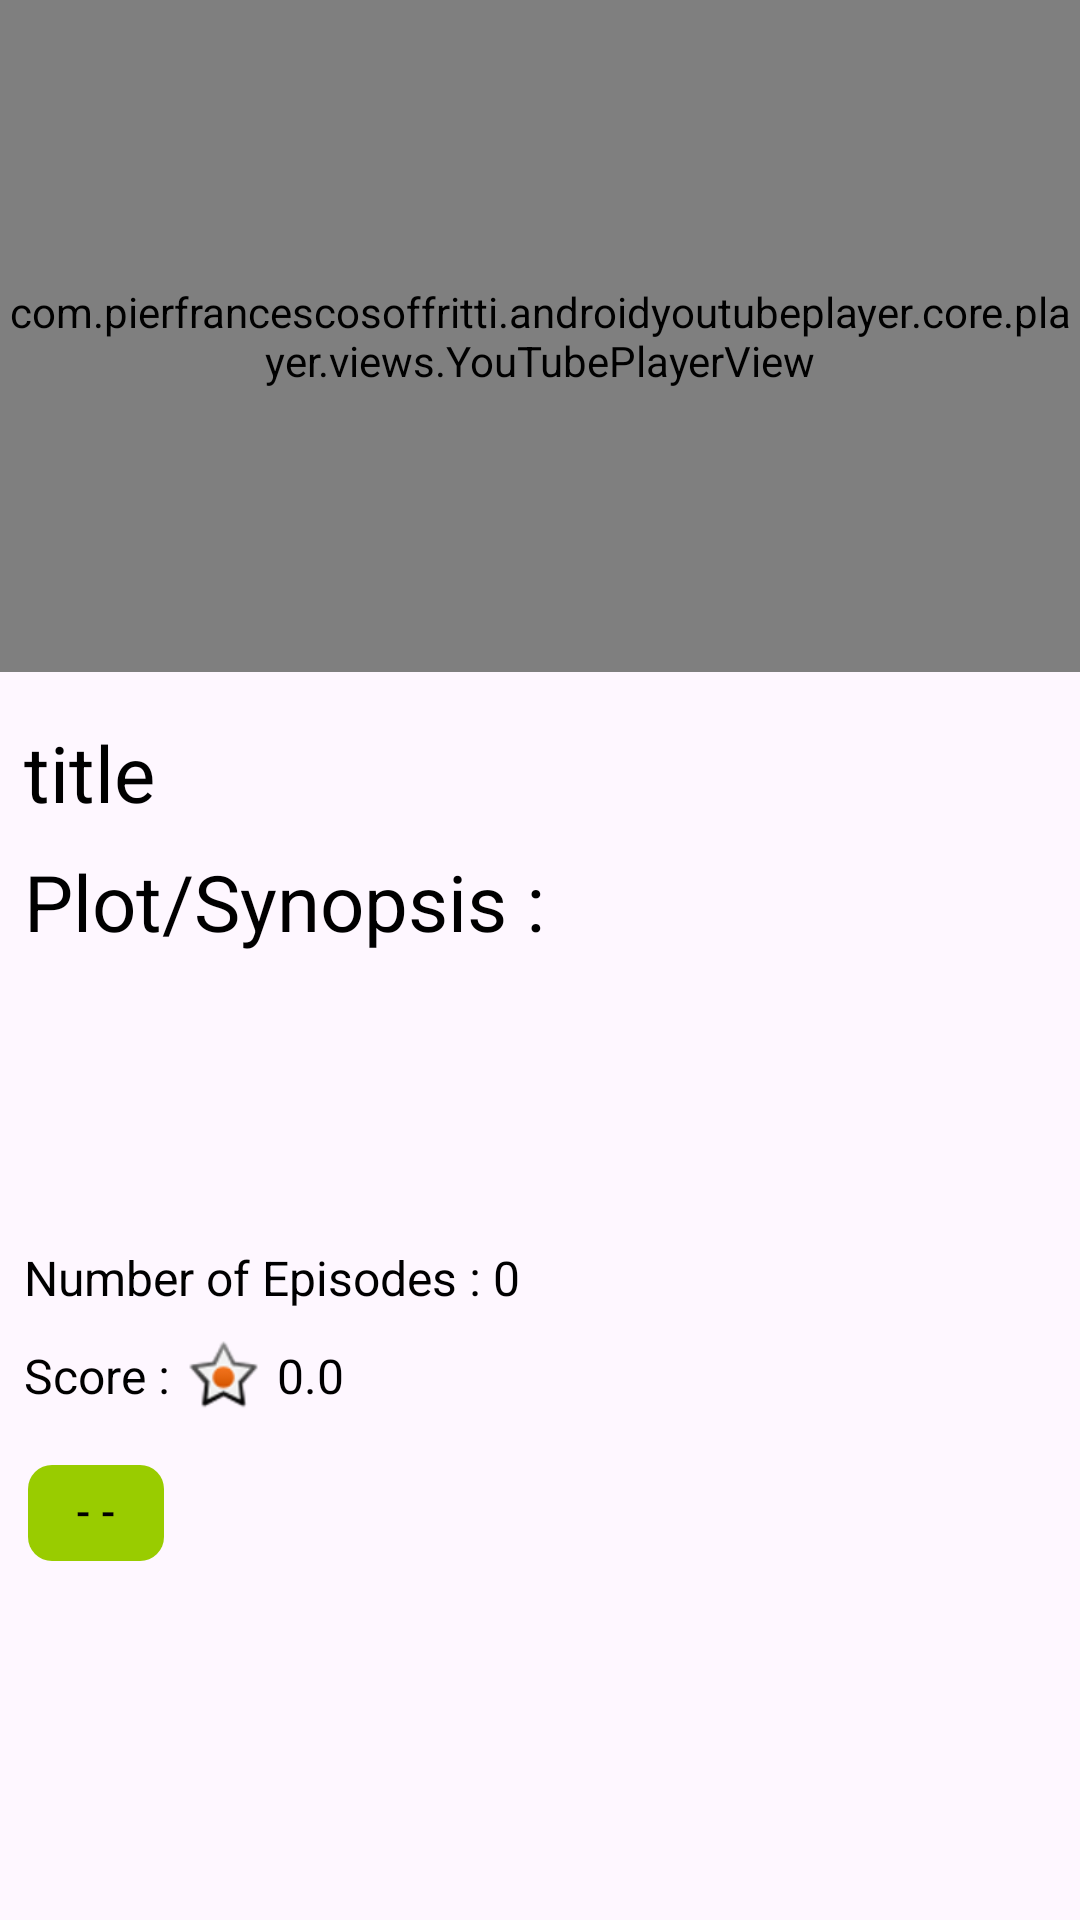

This screen was rendered from an Android layout file. Write that file and the resources it references.
<!-- AndroidManifest.xml: application theme Theme.SeekhoTask -->
<!-- res/layout/activity_anime_details.xml -->
<?xml version="1.0" encoding="utf-8"?>
<ScrollView xmlns:android="http://schemas.android.com/apk/res/android"
    xmlns:app="http://schemas.android.com/apk/res-auto"
    xmlns:tools="http://schemas.android.com/tools"
    android:id="@+id/main"
    android:layout_width="match_parent"
    android:layout_height="match_parent"
    android:fillViewport="true"
    tools:context=".AnimeDetailsActivity">

    <androidx.constraintlayout.widget.ConstraintLayout
        android:id="@+id/constraintLayout"
        android:layout_width="match_parent"
        android:layout_height="wrap_content"
        app:layout_constraintBottom_toBottomOf="parent"
        app:layout_constraintEnd_toEndOf="parent"
        app:layout_constraintStart_toStartOf="parent"
        app:layout_constraintTop_toTopOf="parent">

        <com.pierfrancescosoffritti.androidyoutubeplayer.core.player.views.YouTubePlayerView
            android:id="@+id/youTubePlayerView"
            android:layout_width="match_parent"
            android:layout_height="0dp"
            android:visibility="visible"
            app:layout_constraintBottom_toBottomOf="@id/guide"
            app:layout_constraintEnd_toEndOf="parent"
            app:layout_constraintStart_toStartOf="parent"
            app:layout_constraintTop_toTopOf="parent" />

        <ImageView
            android:id="@+id/poster"
            android:layout_width="match_parent"
            android:layout_height="0dp"
            android:scaleType="fitXY"
            android:visibility="visible"
            app:layout_constraintBottom_toBottomOf="@id/guide"
            app:layout_constraintEnd_toEndOf="parent"
            app:layout_constraintStart_toStartOf="parent"
            app:layout_constraintTop_toTopOf="parent" />

        <androidx.constraintlayout.widget.Guideline
            android:id="@+id/guide"
            android:layout_width="match_parent"
            android:layout_height="wrap_content"
            android:orientation="horizontal"
            app:layout_constraintGuide_percent=".35" />

        <androidx.constraintlayout.widget.ConstraintLayout
            android:layout_width="match_parent"
            android:layout_height="wrap_content"
            android:paddingHorizontal="8dp"
            android:paddingVertical="16dp"
            app:layout_constraintEnd_toEndOf="parent"
            app:layout_constraintStart_toStartOf="parent"
            app:layout_constraintTop_toTopOf="@id/guide">

            <TextView
                android:id="@+id/title"
                android:layout_width="0dp"
                android:layout_height="wrap_content"
                android:text="title"
                android:textColor="@color/black"
                android:textSize="26sp"
                app:layout_constraintEnd_toEndOf="parent"
                app:layout_constraintStart_toStartOf="parent"
                app:layout_constraintTop_toTopOf="parent" />

            <TextView
                android:id="@+id/plot"
                android:layout_width="0dp"
                android:layout_height="wrap_content"
                android:layout_marginTop="8dp"
                android:text="Plot/Synopsis : "
                android:textColor="@color/black"
                android:textSize="26sp"
                app:layout_constraintEnd_toEndOf="parent"
                app:layout_constraintStart_toStartOf="parent"
                app:layout_constraintTop_toBottomOf="@id/title" />

            <TextView
                android:id="@+id/plot_sub"
                android:layout_width="0dp"
                android:layout_height="wrap_content"
                android:layout_marginTop="8dp"
                android:text=""
                android:textColor="@color/black"
                android:textSize="16sp"
                app:layout_constraintEnd_toEndOf="parent"
                app:layout_constraintStart_toStartOf="parent"
                app:layout_constraintTop_toBottomOf="@id/plot" />

            <TextView
                android:id="@+id/genre_sub"
                android:layout_width="0dp"
                android:layout_height="wrap_content"
                android:layout_marginTop="8dp"
                android:text=""
                android:textColor="@color/black"
                android:textSize="16sp"
                app:layout_constraintEnd_toEndOf="parent"
                app:layout_constraintStart_toStartOf="parent"
                app:layout_constraintTop_toBottomOf="@id/plot_sub" />
            <TextView
                android:id="@+id/producers"
                android:layout_width="0dp"
                android:layout_height="wrap_content"
                android:layout_marginTop="8dp"
                android:text=""
                android:textColor="@color/black"
                android:textSize="16sp"
                app:layout_constraintEnd_toEndOf="parent"
                app:layout_constraintStart_toStartOf="parent"
                app:layout_constraintTop_toBottomOf="@id/genre_sub" />

            <TextView
                android:id="@+id/epNum"
                android:layout_width="0dp"
                android:layout_height="wrap_content"
                android:layout_marginTop="8dp"
                android:text="Number of Episodes : 0"
                android:textColor="@color/black"
                android:textSize="16sp"
                app:layout_constraintEnd_toEndOf="parent"
                app:layout_constraintStart_toStartOf="parent"
                app:layout_constraintTop_toBottomOf="@id/producers" />

            <TextView
                android:id="@+id/rating"
                android:layout_width="0dp"
                android:layout_height="wrap_content"
                android:layout_marginTop="8dp"
                android:text="Score : "
                android:textColor="@color/black"
                android:textSize="16sp"
                app:layout_constraintBottom_toBottomOf="@id/ratingNum"
                app:layout_constraintStart_toStartOf="parent"
                app:layout_constraintTop_toBottomOf="@id/epNum" />

            <TextView
                android:id="@+id/ratingNum"
                android:layout_width="0dp"
                android:layout_height="wrap_content"
                android:layout_marginTop="8dp"
                android:drawablePadding="4dp"
                android:gravity="center_vertical"
                android:text="0.0"
                android:textColor="@color/black"
                android:textSize="16sp"
                app:drawableLeftCompat="@android:drawable/star_on"
                app:layout_constraintEnd_toEndOf="parent"
                app:layout_constraintStart_toEndOf="@id/rating"
                app:layout_constraintTop_toBottomOf="@id/epNum" />

            <com.google.android.material.chip.Chip
                android:id="@+id/ratingText"
                android:layout_width="wrap_content"
                android:layout_height="wrap_content"
                android:layout_marginTop="8dp"
                android:text="- -"
                android:textColor="@color/black"
                app:chipBackgroundColor="@android:color/holo_green_light"
                app:chipStrokeWidth="0dp"
                app:layout_constraintStart_toStartOf="parent"
                app:layout_constraintTop_toBottomOf="@id/ratingNum" />
        </androidx.constraintlayout.widget.ConstraintLayout>

    </androidx.constraintlayout.widget.ConstraintLayout>
</ScrollView>
<!-- resources referenced by this layout -->
<resources>
  <style name="Theme.SeekhoTask" parent="Base.Theme.SeekhoTask" />
  <style name="Base.Theme.SeekhoTask" parent="Theme.Material3.DayNight.NoActionBar">
          
          
      </style>
  <!-- not gathered from this repository: default colours our renderer supplied (Android Studio template values) -->
  <color name="black">#FF000000</color>
</resources>
